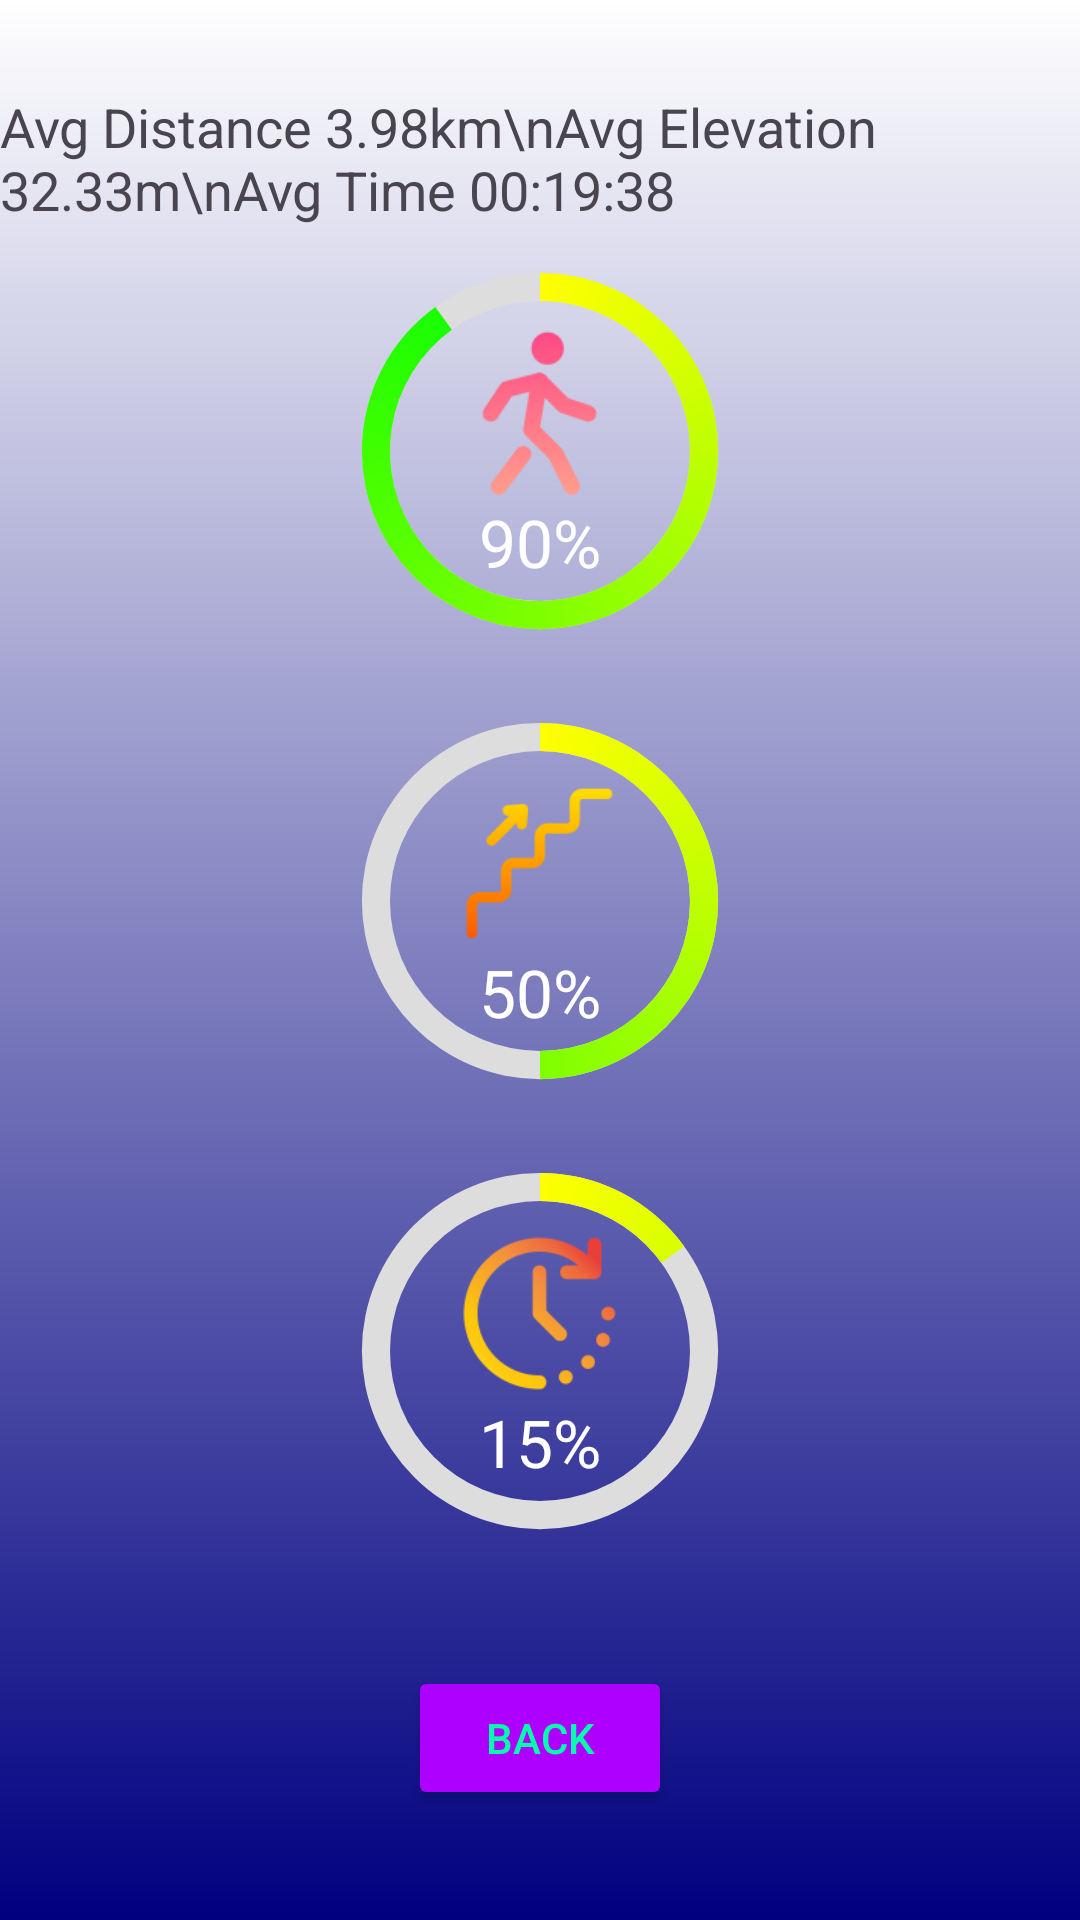

Write the Android layout XML for this screen, with the resource values it uses.
<!-- AndroidManifest.xml: application theme Theme.DSGJN -->
<!-- res/layout/stats_view.xml -->
<?xml version="1.0" encoding="utf-8"?>
<androidx.appcompat.widget.LinearLayoutCompat xmlns:android="http://schemas.android.com/apk/res/android"
    xmlns:app="http://schemas.android.com/apk/res-auto"
    xmlns:tools="http://schemas.android.com/tools"
    android:layout_width="match_parent"
    android:layout_height="match_parent"
    tools:context=".ViewStats"
    android:orientation="vertical"
    android:gravity="center|top"
    android:background="@drawable/gradient">

    <TextView
        android:layout_marginTop="30dp"
        android:id="@+id/label"
        android:layout_width="wrap_content"
        android:layout_height="wrap_content"
        android:textSize="18sp"
        android:text="Avg Distance 3.98km\nAvg Elevation 32.33m\nAvg Time 00:19:38"
        />

    <FrameLayout
        android:layout_width="150dp"
        android:layout_height="150dp">

        <ProgressBar
            android:id="@+id/progressBarDist"
            android:layout_width="150dp"
            android:layout_height="150dp"
            android:indeterminateOnly="false"
            android:progressDrawable="@drawable/progress_circle"
            android:layout_gravity="center"
            android:progress="90"
            />
        
        <ImageView
            android:layout_width="65dp"
            android:layout_height="65dp"
            android:layout_marginTop="30dp"
            android:layout_gravity="center|top"
            android:src="@drawable/walking_icon"
            />
        
        <TextView
            android:id="@+id/pbDist"
            android:layout_width="wrap_content"
            android:layout_height="wrap_content"
            android:layout_gravity="center|bottom"
            android:textAppearance="@style/TextAppearance.AppCompat.Large"
            android:layout_marginBottom="30dp"
            android:textAlignment="center"
            android:textColor="@color/stats_text"
            android:text="90%"
            />

    </FrameLayout>

    <FrameLayout
        android:layout_width="150dp"
        android:layout_height="150dp">

        <ProgressBar
            android:id="@+id/progressBarEle"
            android:layout_width="150dp"
            android:layout_height="150dp"
            android:indeterminateOnly="false"
            android:progressDrawable="@drawable/progress_circle"
            android:layout_gravity="center"
            android:progress="50"
            />

        <ImageView
            android:layout_width="55dp"
            android:layout_height="55dp"
            android:layout_marginTop="35dp"
            android:layout_gravity="center|top"
            android:src="@drawable/elevation_icon"
            />

        <TextView
            android:id="@+id/pbEle"
            android:layout_width="wrap_content"
            android:layout_height="wrap_content"
            android:layout_gravity="center|bottom"
            android:textAppearance="@style/TextAppearance.AppCompat.Large"
            android:layout_marginBottom="30dp"
            android:textAlignment="center"
            android:textColor="@color/stats_text"
            android:text="50%"
            />

    </FrameLayout>

    <FrameLayout
        android:layout_width="150dp"
        android:layout_height="150dp">

        <ProgressBar
            android:id="@+id/progressBarTime"
            android:layout_width="150dp"
            android:layout_height="150dp"
            android:indeterminateOnly="false"
            android:progressDrawable="@drawable/progress_circle"
            android:layout_gravity="center"
            android:progress="15"
            />

        <ImageView
            android:layout_width="55dp"
            android:layout_height="55dp"
            android:layout_marginTop="35dp"
            android:layout_gravity="center|top"
            android:src="@drawable/time_icon"
            />

        <TextView
            android:id="@+id/pbTime"
            android:layout_width="wrap_content"
            android:layout_height="wrap_content"
            android:layout_gravity="center|bottom"
            android:textAppearance="@style/TextAppearance.AppCompat.Large"
            android:layout_marginBottom="30dp"
            android:textAlignment="center"
            android:textColor="@color/stats_text"
            android:text="15%"
            />

    </FrameLayout>

    <Button
        android:id="@+id/backBtn"
        android:layout_marginTop="30dp"
        android:layout_width="wrap_content"
        android:layout_height="wrap_content"
        android:backgroundTint="@color/light_purple"
        android:textColor="@color/green_blue"
        android:text="@string/back_to_menu" />

</androidx.appcompat.widget.LinearLayoutCompat>
<!-- resources referenced by this layout -->
<resources>
  <color name="green_blue">#00FFAD</color>
  <color name="light_purple">#AD00FF</color>
  <color name="stats_text">#FFFFFFFF</color>
  <!-- drawable elevation_icon: png bitmap (drawable, 2860 bytes) -->
  <!-- drawable gradient (drawable) -->
  <?xml version="1.0" encoding="utf-8"?>
  <shape xmlns:android="http://schemas.android.com/apk/res/android">
      <gradient
          android:angle="90"
          android:endColor="@color/white"
          android:startColor="#000080"
          android:type="linear"
          />
  </shape>
  <!-- drawable progress_circle (drawable) -->
  <?xml version="1.0" encoding="utf-8"?>
  <layer-list xmlns:android="http://schemas.android.com/apk/res/android">
  
      <item>
          <shape
              android:shape="ring"
              android:thicknessRatio="16"
              android:useLevel="false">
              <solid android:color="#DDD"/>
          </shape>
      </item>
  
      <item>
          <rotate
              android:fromDegrees="270"
              android:toDegrees="270">
              <shape
                  android:shape="ring"
                  android:thicknessRatio="16"
                  android:useLevel="true">
                  <gradient
                      android:startColor="#FFFF00"
                      android:endColor="#00FF00"
                      android:type="sweep" />
              </shape>
          </rotate>
      </item>
  
  </layer-list>
  <!-- drawable time_icon: png bitmap (drawable, 6355 bytes) -->
  <!-- drawable walking_icon: png bitmap (drawable, 3461 bytes) -->
  <string name="back_to_menu">Back</string>
  <style name="Theme.DSGJN" parent="Base.Theme.DSGJN" />
  <color name="white">#FFFFFFFF</color>
  <style name="Base.Theme.DSGJN" parent="Theme.Material3.DayNight.NoActionBar">
          
          
      </style>
</resources>
